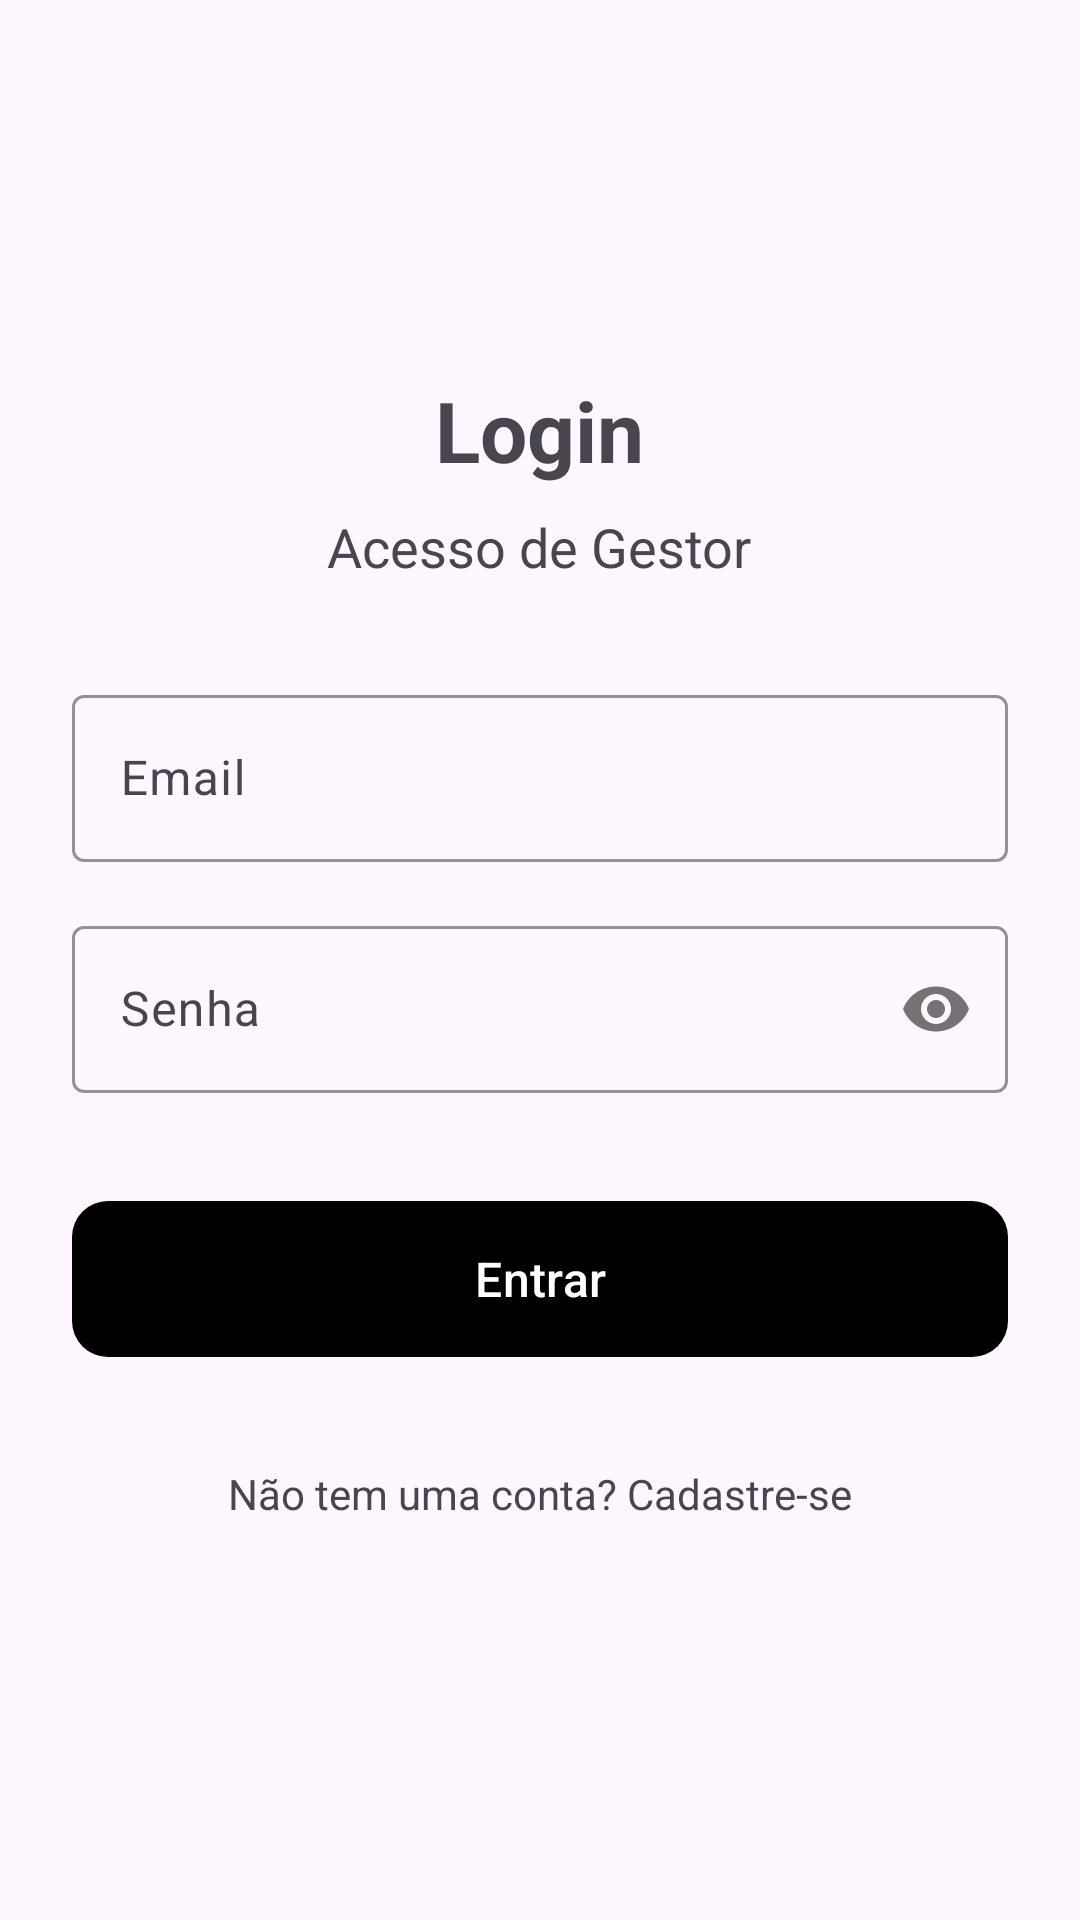

This screen was rendered from an Android layout file. Write that file and the resources it references.
<!-- AndroidManifest.xml: application theme Theme.FarmManagement -->
<!-- res/layout/activity_login.xml -->
<?xml version="1.0" encoding="utf-8"?>
<LinearLayout
    xmlns:android="http://schemas.android.com/apk/res/android"
    xmlns:app="http://schemas.android.com/apk/res-auto"
    xmlns:tools="http://schemas.android.com/tools"
    android:layout_width="match_parent"
    android:layout_height="match_parent"
    android:orientation="vertical"
    android:padding="24dp"
    android:gravity="center"
    tools:context=".ui.activity.LoginActivity">

    <TextView
        android:id="@+id/tv_login_title"
        android:layout_width="wrap_content"
        android:layout_height="wrap_content"
        android:text="Login"
        android:textSize="28sp"
        android:textStyle="bold"
        android:textColor="@color/preto_texto"
        android:layout_marginBottom="8dp"/>

    <TextView
        android:id="@+id/tv_login_subtitle"
        android:layout_width="wrap_content"
        android:layout_height="wrap_content"
        android:text="Acesso de Gestor"
        android:textSize="18sp"
        android:textColor="@color/preto_texto"
        android:layout_marginBottom="32dp"/>

    <com.google.android.material.textfield.TextInputLayout
        android:id="@+id/layout_email"
        style="@style/Widget.Material3.TextInputLayout.OutlinedBox"
        android:layout_width="match_parent"
        android:layout_height="wrap_content"
        android:hint="Email"
        app:boxStrokeColor="@color/cinza_borda">
        <com.google.android.material.textfield.TextInputEditText
            android:id="@+id/et_email"
            android:layout_width="match_parent"
            android:layout_height="wrap_content"
            android:inputType="textEmailAddress" />
    </com.google.android.material.textfield.TextInputLayout>

    <com.google.android.material.textfield.TextInputLayout
        android:id="@+id/layout_password"
        style="@style/Widget.Material3.TextInputLayout.OutlinedBox"
        android:layout_width="match_parent"
        android:layout_height="wrap_content"
        android:layout_marginTop="16dp"
        android:hint="Senha"
        app:passwordToggleEnabled="true"
        app:boxStrokeColor="@color/cinza_borda">
        <com.google.android.material.textfield.TextInputEditText
            android:id="@+id/et_password"
            android:layout_width="match_parent"
            android:layout_height="wrap_content"
            android:inputType="textPassword" />
    </com.google.android.material.textfield.TextInputLayout>

    <com.google.android.material.button.MaterialButton
        android:id="@+id/btn_entrar"
        android:layout_width="match_parent"
        android:layout_height="60dp"
        android:layout_marginTop="32dp"
        android:text="Entrar"
        android:textSize="16sp"
        app:backgroundTint="@color/cor_primaria"
        app:cornerRadius="12dp" />

    <ProgressBar
        android:id="@+id/progress_bar_login"
        android:layout_width="wrap_content"
        android:layout_height="wrap_content"
        android:layout_marginTop="16dp"
        android:visibility="gone"
        tools:visibility="visible" />


    <TextView
        android:id="@+id/tv_ir_para_cadastro"
        android:layout_width="wrap_content"
        android:layout_height="wrap_content"
        android:text="Não tem uma conta? Cadastre-se"
        android:textColor="@color/cor_primaria"
        android:layout_marginTop="24dp"
        android:padding="8dp" />

</LinearLayout>
<!-- resources referenced by this layout -->
<resources>
  <style name="Theme.FarmManagement" parent="Base.Theme.FarmManagement" />
  <style name="Base.Theme.FarmManagement" parent="Theme.Material3.DayNight.NoActionBar">
          
          
      </style>
</resources>
